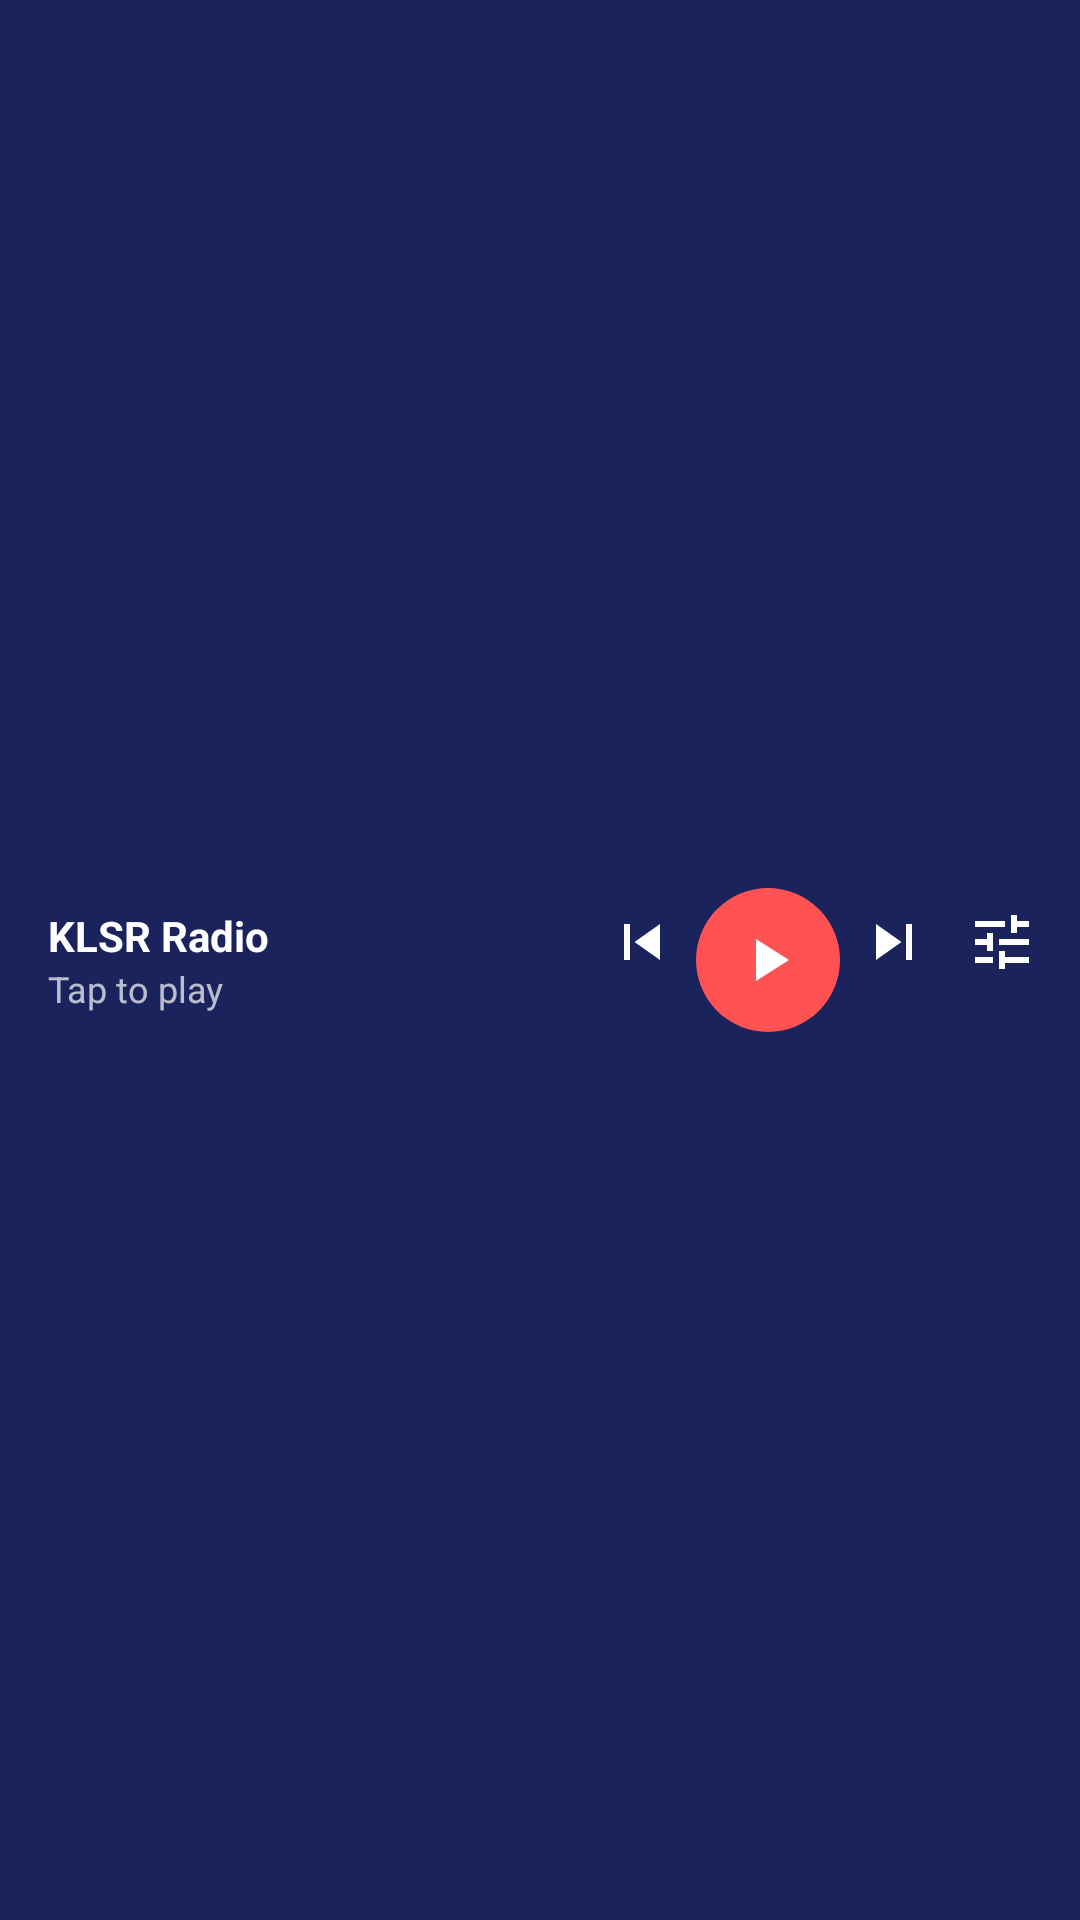

Layout XML and referenced resources for this Android screen:
<!-- AndroidManifest.xml: application theme Theme.KLSRRadio -->
<!-- res/layout/layout_player_bar.xml -->
<LinearLayout xmlns:android="http://schemas.android.com/apk/res/android"
    android:layout_width="match_parent"
    android:layout_height="wrap_content"
    android:background="#1a235c"
    android:gravity="center_vertical"
    android:orientation="horizontal"
    android:padding="8dp">

    <LinearLayout android:layout_width="0dp" android:layout_height="wrap_content" android:layout_weight="1" android:orientation="vertical" android:paddingStart="8dp">
        <TextView android:id="@+id/station_name" android:layout_width="wrap_content" android:layout_height="wrap_content" android:text="KLSR Radio" android:textColor="@android:color/white" android:textStyle="bold" />
        <TextView android:id="@+id/station_desc" android:layout_width="wrap_content" android:layout_height="wrap_content" android:text="Tap to play" android:textColor="#B3FFFFFF" android:textSize="12sp" />
    </LinearLayout>

    <LinearLayout android:layout_width="wrap_content" android:layout_height="wrap_content" android:orientation="horizontal">
        <ImageButton android:id="@+id/btn_prev" android:layout_width="36dp" android:layout_height="36dp" android:src="@drawable/ic_skip_previous" android:background="?attr/selectableItemBackgroundBorderless" android:tint="@android:color/white" />
        <ImageButton android:id="@+id/btn_play_pause" android:layout_width="48dp" android:layout_height="48dp" android:src="@drawable/ic_play_arrow" android:background="@drawable/circle_red_bg" android:tint="@android:color/white" />
        <ImageButton android:id="@+id/btn_next" android:layout_width="36dp" android:layout_height="36dp" android:src="@drawable/ic_skip_next" android:background="?attr/selectableItemBackgroundBorderless" android:tint="@android:color/white" />
        <ImageButton android:id="@+id/btn_channel_switcher" android:layout_width="36dp" android:layout_height="36dp" android:src="@drawable/ic_tune" android:background="?attr/selectableItemBackgroundBorderless" android:tint="@android:color/white" />
    </LinearLayout>
</LinearLayout>
<!-- resources referenced by this layout -->
<resources>
  <!-- drawable circle_red_bg (drawable) -->
  <shape xmlns:android="http://schemas.android.com/apk/res/android" android:shape="oval">
      <solid android:color="#FF5252"/>
      <size android:width="48dp" android:height="48dp"/>
  </shape>
  <!-- drawable ic_play_arrow (drawable) -->
  <vector xmlns:android="http://schemas.android.com/apk/res/android" android:width="24dp" android:height="24dp" android:viewportWidth="24" android:viewportHeight="24">
      <path android:fillColor="#FFFFFF" android:pathData="M8 5v14l11-7z"/>
  </vector>
  <!-- drawable ic_skip_next (drawable) -->
  <vector xmlns:android="http://schemas.android.com/apk/res/android" android:width="24dp" android:height="24dp" android:viewportWidth="24" android:viewportHeight="24">
      <path android:fillColor="#FFFFFF" android:pathData="M6 18l8.5-6L6 6v12zM16 6v12h2V6h-2z"/>
  </vector>
  <!-- drawable ic_skip_previous (drawable) -->
  <vector xmlns:android="http://schemas.android.com/apk/res/android" android:width="24dp" android:height="24dp" android:viewportWidth="24" android:viewportHeight="24">
      <path android:fillColor="#FFFFFF" android:pathData="M6 6h2v12H6zm3.5 6l8.5 6V6z"/>
  </vector>
  <!-- drawable ic_tune (drawable) -->
  <vector xmlns:android="http://schemas.android.com/apk/res/android" android:width="24dp" android:height="24dp" android:viewportWidth="24" android:viewportHeight="24">
      <path android:fillColor="#FFFFFF" android:pathData="M3 17v2h6v-2H3zM3 5v2h10V5H3zm10 16v-2h8v-2h-8v-2h-2v6h2zM7 9v2H3v2h4v2h2V9H7zm14 4v-2H11v2h10zm-6-4h2V7h4V5h-4V3h-2v6z"/>
  </vector>
  <style name="Theme.KLSRRadio" parent="Theme.MaterialComponents.DayNight.NoActionBar">
          <item name="colorPrimary">#0a0f2d</item>
          <item name="colorPrimaryDark">#05081a</item>
          <item name="colorAccent">#0a0f2d</item>
          <item name="colorOnPrimary">#FFFFFF</item>
          <item name="colorSurface">#FFFFFF</item>
          <item name="colorOnSurface">#000000</item>
          <item name="android:statusBarColor">?attr/colorPrimaryDark</item>
          <item name="android:navigationBarColor">?attr/colorPrimaryDark</item>
          <item name="colorNavDefault">#40608070</item>
          <item name="colorNavActive">#0a0f2d</item>
          <item name="colorNavTextDefault">#FFFFFF</item>
          <item name="colorNavTextActive">#FFFFFF</item>
          <item name="colorLogoBorder">#FFFFFF</item>        
      </style>
</resources>
